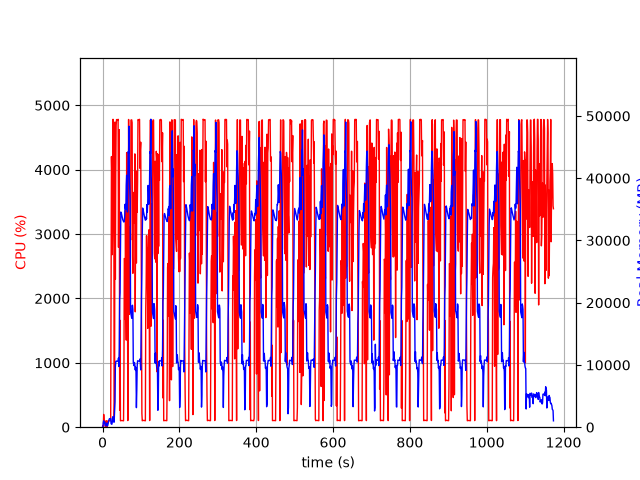

Values plotted in this chart, from the file beside it:
elapsed_time, nproc, cpu, mem_real, mem_virtual
3.981590270996094e-05, 1, 0.0, 7.73, 3185
1.006, 2, 22.9, 62.11, 246.1
2.013, 5, 10.9, 791.4, 2946
3.021, 5, 198.6, 1028, 3225
4.028, 3, 101.2, 597.6, 2136
5.036, 3, 99.2, 694.7, 2232
6.044, 3, 100.2, 786.3, 2350
7.051, 3, 1.0, 261.6, 1692
8.06, 3, 2.0, 317.3, 1765
9.068, 3, 2.0, 224.9, 1686
10.08, 3, 99.2, 389, 1812
11.08, 5, 3.0, 669.5, 2686
12.09, 3, 2.0, 216.5, 1620
13.1, 1, 62.5, 216.8, 1332
14.11, 1, 100.2, 488.8, 1972
15.12, 1, 99.3, 750.8, 3258
16.12, 1, 100.2, 1031, 3258
17.13, 1, 99.1, 1263, 5818
18.14, 1, 101.0, 1375, 5306
19.15, 1, 100.1, 1375, 5306
20.16, 1, 100.1, 1375, 5306
21.17, 1, 100.1, 1375, 5306
22.18, 1, 2108, 571.8, 9288
23.21, 1, 4204, 505.3, 9310
24.23, 1, 3897, 469.4, 9340
25.24, 1, 2680, 771, 9896
26.26, 1, 3245, 1667, 9896
27.28, 1, 4783, 1667, 9896
28.3, 1, 4294, 1163, 9904
29.31, 1, 3816, 811.4, 10957
30.31, 1, 100.2, 811.4, 10957
31.32, 1, 384.2, 2751, 10517
32.34, 1, 4740, 4109, 10517
33.37, 1, 2299, 9746, 21291
34.39, 1, 3917, 10535, 21291
35.4, 1, 4686, 10622, 21291
36.42, 1, 4778, 10612, 21291
37.44, 1, 4779, 10612, 21291
38.46, 1, 4772, 10612, 21291
39.48, 1, 4769, 10612, 21291
40.49, 1, 4783, 10597, 21291
41.53, 1, 2794, 11109, 21291
42.55, 1, 4269, 9745, 21291
43.57, 1, 4621, 12546, 25919
44.59, 1, 261.0, 20516, 36315
45.6, 1, 1660, 21616, 56795
46.61, 1, 99.2, 28194, 56795
47.61, 1, 103.2, 34571, 56795
48.62, 1, 103.2, 34456, 56795
49.63, 1, 103.2, 34213, 56795
50.64, 1, 103.3, 33910, 56795
51.64, 1, 103.2, 33593, 56795
52.65, 1, 102.2, 33328, 56795
53.66, 1, 101.2, 33168, 56795
54.67, 1, 99.2, 33038, 56795
55.67, 1, 918.3, 32955, 56795
56.68, 1, 2620, 33184, 56795
57.7, 1, 2606, 33864, 56795
58.71, 1, 1673, 35814, 56795
59.73, 1, 3363, 35119, 56795
... 1,098 more rows
